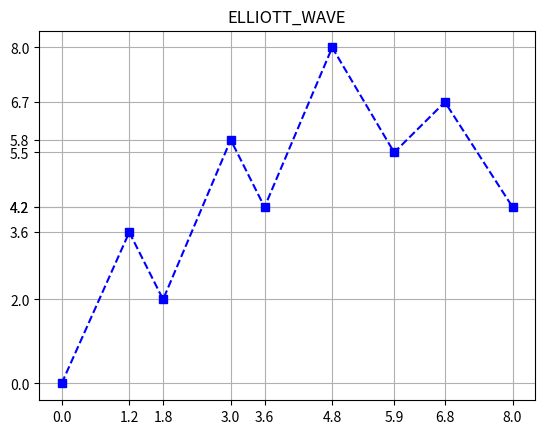

Recreate this plot in Python.
import pandas as pd
s = pd.Series([0.0, 3.6, 2.0, 5.8, 4.2, 8.0, 5.5, 6.7, 4.2])
s.index = pd.Index([0.0, 1.2, 1.8, 3.0, 3.6, 4.8, 5.9, 6.8, 8.0])
s.index.name = 'MY_IDX'
s.name = 'MY_SERIES'

import matplotlib.pyplot as plt
plt.title("ELLIOTT_WAVE")
plt.plot(s, 'bs--')
plt.xticks(s.index)
plt.yticks(s.values)
plt.grid(True)
plt.show()